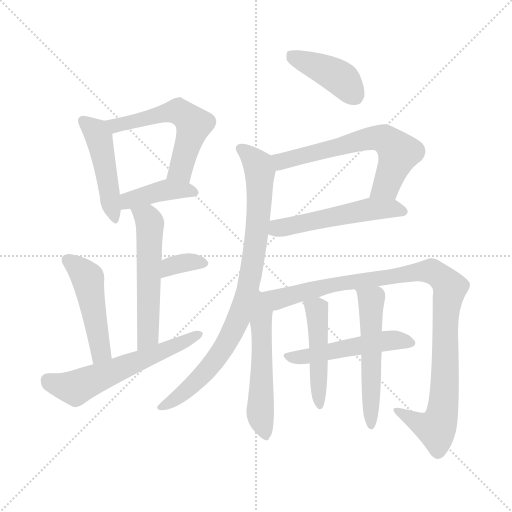
t = 0.00 s
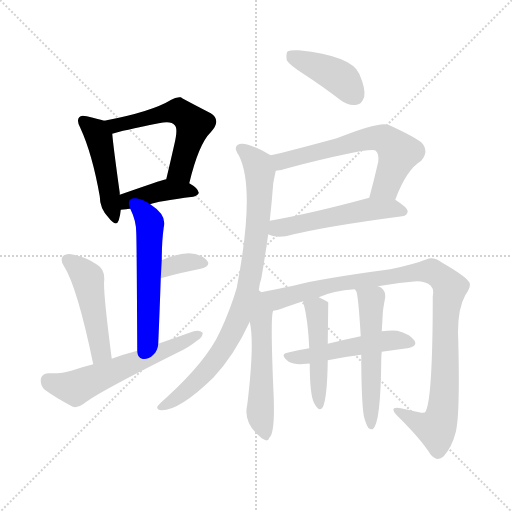
t = 2.24 s
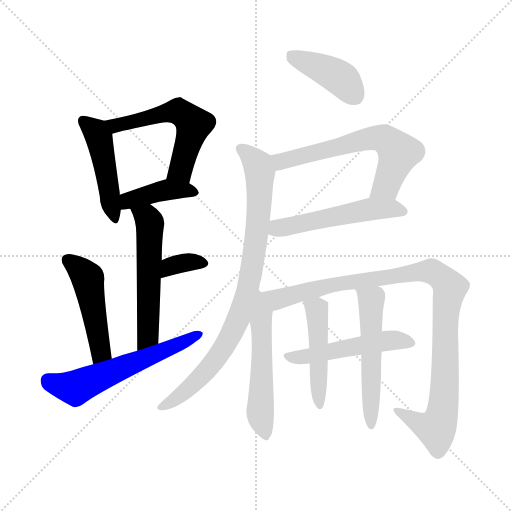
t = 4.48 s
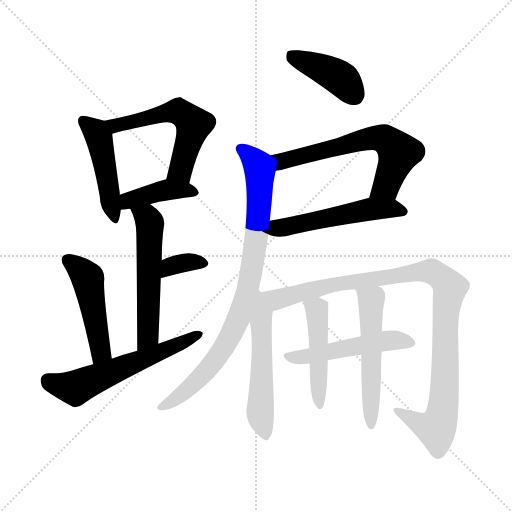
t = 6.72 s
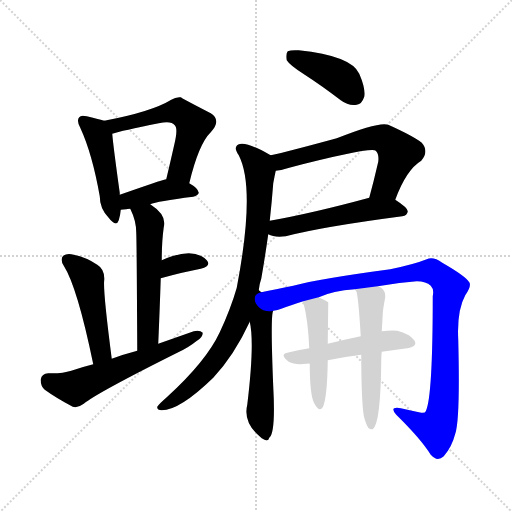
t = 8.96 s
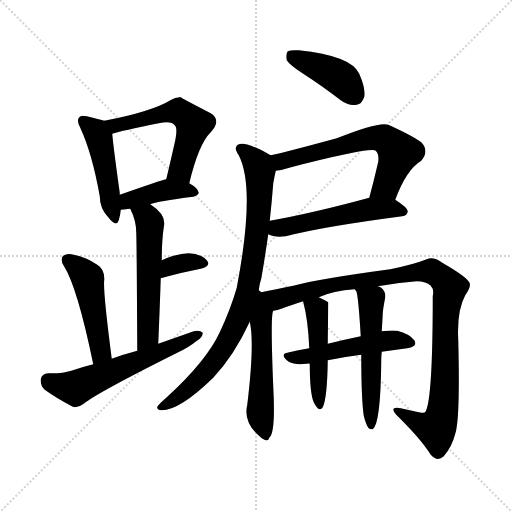
t = 11.20 s

The animated SVG that drew these frames (rendered in a browser with its animation timeline set to each time). Animation: 16 CSS @keyframes rules; one cycle of 11.20 s.

<svg version="1.1" viewBox="0 0 1024 1024" xmlns="http://www.w3.org/2000/svg">
  <g stroke="lightgray" stroke-dasharray="1,1" stroke-width="1" transform="scale(4, 4)">
    <line x1="0" y1="0" x2="256" y2="256"></line>
    <line x1="256" y1="0" x2="0" y2="256"></line>
    <line x1="128" y1="0" x2="128" y2="256"></line>
    <line x1="0" y1="128" x2="256" y2="128"></line>
  </g>
<g transform="scale(1, -1) translate(0, -900)">
   <style type="text/css">
    @keyframes keyframes0 {
      from {
       stroke: blue;
       stroke-dashoffset: 464;
       stroke-width: 128;
       }
       60% {
       animation-timing-function: step-end;
       stroke: blue;
       stroke-dashoffset: 0;
       stroke-width: 128;
       }
       to {
       stroke: black;
       stroke-width: 1024;
       }
       }
       #make-me-a-hanzi-animation-0 {
         animation: keyframes0 0.627604s both;
         animation-delay: 0.000000s;
         animation-timing-function: linear;
       }
    @keyframes keyframes1 {
      from {
       stroke: blue;
       stroke-dashoffset: 556;
       stroke-width: 128;
       }
       64% {
       animation-timing-function: step-end;
       stroke: blue;
       stroke-dashoffset: 0;
       stroke-width: 128;
       }
       to {
       stroke: black;
       stroke-width: 1024;
       }
       }
       #make-me-a-hanzi-animation-1 {
         animation: keyframes1 0.702474s both;
         animation-delay: 0.627604s;
         animation-timing-function: linear;
       }
    @keyframes keyframes2 {
      from {
       stroke: blue;
       stroke-dashoffset: 406;
       stroke-width: 128;
       }
       57% {
       animation-timing-function: step-end;
       stroke: blue;
       stroke-dashoffset: 0;
       stroke-width: 128;
       }
       to {
       stroke: black;
       stroke-width: 1024;
       }
       }
       #make-me-a-hanzi-animation-2 {
         animation: keyframes2 0.580404s both;
         animation-delay: 1.330078s;
         animation-timing-function: linear;
       }
    @keyframes keyframes3 {
      from {
       stroke: blue;
       stroke-dashoffset: 546;
       stroke-width: 128;
       }
       64% {
       animation-timing-function: step-end;
       stroke: blue;
       stroke-dashoffset: 0;
       stroke-width: 128;
       }
       to {
       stroke: black;
       stroke-width: 1024;
       }
       }
       #make-me-a-hanzi-animation-3 {
         animation: keyframes3 0.694336s both;
         animation-delay: 1.910482s;
         animation-timing-function: linear;
       }
    @keyframes keyframes4 {
      from {
       stroke: blue;
       stroke-dashoffset: 344;
       stroke-width: 128;
       }
       53% {
       animation-timing-function: step-end;
       stroke: blue;
       stroke-dashoffset: 0;
       stroke-width: 128;
       }
       to {
       stroke: black;
       stroke-width: 1024;
       }
       }
       #make-me-a-hanzi-animation-4 {
         animation: keyframes4 0.529948s both;
         animation-delay: 2.604818s;
         animation-timing-function: linear;
       }
    @keyframes keyframes5 {
      from {
       stroke: blue;
       stroke-dashoffset: 477;
       stroke-width: 128;
       }
       61% {
       animation-timing-function: step-end;
       stroke: blue;
       stroke-dashoffset: 0;
       stroke-width: 128;
       }
       to {
       stroke: black;
       stroke-width: 1024;
       }
       }
       #make-me-a-hanzi-animation-5 {
         animation: keyframes5 0.638184s both;
         animation-delay: 3.134766s;
         animation-timing-function: linear;
       }
    @keyframes keyframes6 {
      from {
       stroke: blue;
       stroke-dashoffset: 585;
       stroke-width: 128;
       }
       66% {
       animation-timing-function: step-end;
       stroke: blue;
       stroke-dashoffset: 0;
       stroke-width: 128;
       }
       to {
       stroke: black;
       stroke-width: 1024;
       }
       }
       #make-me-a-hanzi-animation-6 {
         animation: keyframes6 0.726074s both;
         animation-delay: 3.772949s;
         animation-timing-function: linear;
       }
    @keyframes keyframes7 {
      from {
       stroke: blue;
       stroke-dashoffset: 411;
       stroke-width: 128;
       }
       57% {
       animation-timing-function: step-end;
       stroke: blue;
       stroke-dashoffset: 0;
       stroke-width: 128;
       }
       to {
       stroke: black;
       stroke-width: 1024;
       }
       }
       #make-me-a-hanzi-animation-7 {
         animation: keyframes7 0.584473s both;
         animation-delay: 4.499023s;
         animation-timing-function: linear;
       }
    @keyframes keyframes8 {
      from {
       stroke: blue;
       stroke-dashoffset: 630;
       stroke-width: 128;
       }
       67% {
       animation-timing-function: step-end;
       stroke: blue;
       stroke-dashoffset: 0;
       stroke-width: 128;
       }
       to {
       stroke: black;
       stroke-width: 1024;
       }
       }
       #make-me-a-hanzi-animation-8 {
         animation: keyframes8 0.762695s both;
         animation-delay: 5.083496s;
         animation-timing-function: linear;
       }
    @keyframes keyframes9 {
      from {
       stroke: blue;
       stroke-dashoffset: 524;
       stroke-width: 128;
       }
       63% {
       animation-timing-function: step-end;
       stroke: blue;
       stroke-dashoffset: 0;
       stroke-width: 128;
       }
       to {
       stroke: black;
       stroke-width: 1024;
       }
       }
       #make-me-a-hanzi-animation-9 {
         animation: keyframes9 0.676432s both;
         animation-delay: 5.846191s;
         animation-timing-function: linear;
       }
    @keyframes keyframes10 {
      from {
       stroke: blue;
       stroke-dashoffset: 854;
       stroke-width: 128;
       }
       74% {
       animation-timing-function: step-end;
       stroke: blue;
       stroke-dashoffset: 0;
       stroke-width: 128;
       }
       to {
       stroke: black;
       stroke-width: 1024;
       }
       }
       #make-me-a-hanzi-animation-10 {
         animation: keyframes10 0.944987s both;
         animation-delay: 6.522624s;
         animation-timing-function: linear;
       }
    @keyframes keyframes11 {
      from {
       stroke: blue;
       stroke-dashoffset: 539;
       stroke-width: 128;
       }
       64% {
       animation-timing-function: step-end;
       stroke: blue;
       stroke-dashoffset: 0;
       stroke-width: 128;
       }
       to {
       stroke: black;
       stroke-width: 1024;
       }
       }
       #make-me-a-hanzi-animation-11 {
         animation: keyframes11 0.688639s both;
         animation-delay: 7.467611s;
         animation-timing-function: linear;
       }
    @keyframes keyframes12 {
      from {
       stroke: blue;
       stroke-dashoffset: 1002;
       stroke-width: 128;
       }
       77% {
       animation-timing-function: step-end;
       stroke: blue;
       stroke-dashoffset: 0;
       stroke-width: 128;
       }
       to {
       stroke: black;
       stroke-width: 1024;
       }
       }
       #make-me-a-hanzi-animation-12 {
         animation: keyframes12 1.065430s both;
         animation-delay: 8.156250s;
         animation-timing-function: linear;
       }
    @keyframes keyframes13 {
      from {
       stroke: blue;
       stroke-dashoffset: 503;
       stroke-width: 128;
       }
       62% {
       animation-timing-function: step-end;
       stroke: blue;
       stroke-dashoffset: 0;
       stroke-width: 128;
       }
       to {
       stroke: black;
       stroke-width: 1024;
       }
       }
       #make-me-a-hanzi-animation-13 {
         animation: keyframes13 0.659342s both;
         animation-delay: 9.221680s;
         animation-timing-function: linear;
       }
    @keyframes keyframes14 {
      from {
       stroke: blue;
       stroke-dashoffset: 472;
       stroke-width: 128;
       }
       61% {
       animation-timing-function: step-end;
       stroke: blue;
       stroke-dashoffset: 0;
       stroke-width: 128;
       }
       to {
       stroke: black;
       stroke-width: 1024;
       }
       }
       #make-me-a-hanzi-animation-14 {
         animation: keyframes14 0.634115s both;
         animation-delay: 9.881022s;
         animation-timing-function: linear;
       }
    @keyframes keyframes15 {
      from {
       stroke: blue;
       stroke-dashoffset: 536;
       stroke-width: 128;
       }
       64% {
       animation-timing-function: step-end;
       stroke: blue;
       stroke-dashoffset: 0;
       stroke-width: 128;
       }
       to {
       stroke: black;
       stroke-width: 1024;
       }
       }
       #make-me-a-hanzi-animation-15 {
         animation: keyframes15 0.686198s both;
         animation-delay: 10.515137s;
         animation-timing-function: linear;
       }
</style>
<path d="M 208.5 658.5 Q 195.5 662.5 173.5 667.5 Q 161.5 670.5 158.5 665.5 Q 152.5 659.5 160.5 644.5 Q 184.5 592.5 199.5 507.5 Q 199.5 483.5 216.5 465.5 Q 232.5 444.5 237.5 459.5 Q 240.5 468.5 241.5 480.5 L 239.5 510.5 Q 239.5 511.5 239.5 514.5 Q 226.5 607.5 224.5 632.5 C 222.5 654.5 222.5 654.5 208.5 658.5 Z" fill="lightgray"></path> 
<path d="M 378.5 533.5 Q 397.5 612.5 421.5 635.5 Q 443.5 659.5 421.5 673.5 Q 361.5 704.5 361.5 705.5 Q 351.5 706.5 342.5 700.5 Q 303.5 676.5 208.5 658.5 C 179.5 652.5 195.5 624.5 224.5 632.5 Q 242.5 638.5 317.5 653.5 Q 342.5 659.5 349.5 649.5 Q 356.5 643.5 348.5 610.5 Q 341.5 579.5 332.5 541.5 C 325.5 512.5 371.5 504.5 378.5 533.5 Z" fill="lightgray"></path> 
<path d="M 300.5 491.5 Q 313.5 497.5 386.5 506.5 Q 396.5 509.5 397.5 514.5 Q 396.5 523.5 378.5 533.5 L 332.5 541.5 Q 329.5 541.5 328.5 540.5 Q 325.5 540.5 239.5 510.5 C 211.5 500.5 211.5 476.5 241.5 480.5 Q 245.5 481.5 252.5 481.5 Q 253.5 482.5 260.5 482.5 L 300.5 491.5 Z" fill="lightgray"></path> 
<path d="M 316.5 212.5 Q 319.5 282.5 321.5 343.5 L 323.5 379.5 Q 323.5 416.5 327.5 445.5 Q 334.5 469.5 300.5 491.5 C 276.5 508.5 248.5 509.5 260.5 482.5 Q 272.5 458.5 272.5 434.5 Q 273.5 409.5 274.5 198.5 C 274.5 168.5 315.5 182.5 316.5 212.5 Z" fill="lightgray"></path> 
<path d="M 321.5 343.5 Q 364.5 355.5 401.5 362.5 Q 423.5 368.5 413.5 379.5 Q 401.5 392.5 377.5 393.5 Q 355.5 393.5 323.5 379.5 C 295.5 367.5 292.5 335.5 321.5 343.5 Z" fill="lightgray"></path> 
<path d="M 223.5 182.5 Q 205.5 320.5 208.5 340.5 Q 209.5 361.5 194.5 370.5 Q 172.5 385.5 147.5 390.5 Q 134.5 394.5 126.5 388.5 Q 119.5 381.5 127.5 368.5 Q 154.5 326.5 186.5 171.5 C 192.5 142.5 227.5 152.5 223.5 182.5 Z" fill="lightgray"></path> 
<path d="M 186.5 171.5 Q 162.5 165.5 142.5 158.5 Q 124.5 152.5 96.5 153.5 Q 83.5 152.5 81.5 141.5 Q 80.5 128.5 89.5 120.5 Q 111.5 104.5 145.5 86.5 Q 155.5 83.5 167.5 92.5 Q 192.5 113.5 354.5 194.5 Q 376.5 204.5 392.5 217.5 Q 405.5 224.5 405.5 234.5 Q 399.5 240.5 387.5 237.5 Q 353.5 225.5 316.5 212.5 L 274.5 198.5 Q 247.5 191.5 223.5 182.5 L 186.5 171.5 Z" fill="lightgray"></path> 
<path d="M 609.5 750.5 Q 643.5 728.5 681.5 699.5 Q 697.5 687.5 713.5 690.5 Q 723.5 691.5 728.5 706.5 Q 731.5 722.5 718.5 752.5 Q 702.5 788.5 597.5 799.5 Q 581.5 800.5 575.5 797.5 Q 571.5 793.5 573.5 779.5 Q 579.5 769.5 609.5 750.5 Z" fill="lightgray"></path> 
<path d="M 790.5 500.5 Q 812.5 560.5 842.5 578.5 Q 858.5 597.5 843.5 614.5 Q 827.5 627.5 776.5 650.5 Q 758.5 657.5 673.5 623.5 Q 574.5 596.5 541.5 589.5 C 512.5 582.5 521.5 553.5 551.5 558.5 Q 563.5 559.5 578.5 564.5 Q 741.5 606.5 751.5 598.5 Q 758.5 591.5 756.5 576.5 Q 747.5 537.5 738.5 504.5 C 730.5 475.5 779.5 472.5 790.5 500.5 Z" fill="lightgray"></path> 
<path d="M 536.5 431.5 Q 548.5 424.5 571.5 427.5 Q 644.5 446.5 804.5 467.5 Q 814.5 468.5 815.5 477.5 Q 815.5 484.5 790.5 500.5 C 771.5 513.5 767.5 512.5 738.5 504.5 Q 624.5 473.5 539.5 458.5 C 509.5 453.5 508.5 442.5 536.5 431.5 Z" fill="lightgray"></path> 
<path d="M 517.5 319.5 Q 518.5 331.5 522.5 342.5 Q 529.5 382.5 536.5 431.5 L 539.5 458.5 Q 543.5 494.5 546.5 533.5 Q 549.5 549.5 551.5 558.5 C 556.5 581.5 556.5 581.5 541.5 589.5 Q 540.5 590.5 539.5 590.5 Q 496.5 614.5 482.5 612.5 Q 463.5 609.5 477.5 589.5 Q 511.5 523.5 473.5 324.5 Q 461.5 282.5 439.5 235.5 Q 412.5 177.5 333.5 105.5 Q 318.5 92.5 314.5 86.5 Q 313.5 79.5 323.5 79.5 Q 359.5 79.5 426.5 144.5 Q 468.5 189.5 499.5 256.5 L 517.5 319.5 Z" fill="lightgray"></path> 
<path d="M 522.5 315.5 Q 521.5 316.5 517.5 319.5 C 496.5 340.5 493.5 285.5 499.5 256.5 Q 509.5 213.5 494.5 90.5 Q 485.5 53.5 523.5 23.5 Q 536.5 14.5 538.5 24.5 Q 551.5 34.5 546.5 126.5 Q 540.5 271.5 546.5 278.5 C 552.5 307.5 552.5 310.5 522.5 315.5 Z" fill="lightgray"></path> 
<path d="M 755.5 327.5 Q 792.5 334.5 833.5 337.5 Q 852.5 337.5 861.5 328.5 Q 868.5 321.5 865.5 307.5 Q 865.5 105.5 851.5 77.5 Q 850.5 73.5 842.5 74.5 Q 823.5 78.5 801.5 83.5 Q 777.5 87.5 792.5 70.5 Q 841.5 22.5 861.5 -9.5 Q 874.5 -24.5 887.5 -12.5 Q 903.5 5.5 910.5 32.5 Q 920.5 62.5 916.5 220.5 Q 913.5 278.5 930.5 309.5 Q 943.5 328.5 938.5 335.5 Q 931.5 347.5 884.5 374.5 Q 866.5 387.5 853.5 381.5 Q 828.5 371.5 780.5 361.5 Q 638.5 342.5 586.5 328.5 Q 550.5 321.5 522.5 315.5 C 493.5 309.5 517.5 270.5 546.5 278.5 Q 555.5 279.5 562.5 282.5 Q 580.5 289.5 606.5 297.5 L 637.5 305.5 Q 665.5 318.5 709.5 321.5 L 755.5 327.5 Z" fill="lightgray"></path> 
<path d="M 763.5 196.5 Q 788.5 200.5 814.5 203.5 Q 836.5 207.5 828.5 219.5 Q 818.5 232.5 794.5 238.5 Q 781.5 239.5 763.5 237.5 L 721.5 227.5 Q 687.5 220.5 655.5 212.5 L 618.5 203.5 Q 596.5 200.5 574.5 194.5 Q 558.5 191.5 577.5 176.5 Q 589.5 169.5 613.5 172.5 Q 616.5 173.5 619.5 172.5 L 655.5 179.5 Q 689.5 186.5 722.5 190.5 L 763.5 196.5 Z" fill="lightgray"></path> 
<path d="M 606.5 297.5 Q 605.5 297.5 606.5 296.5 Q 616.5 257.5 618.5 203.5 L 619.5 172.5 Q 619.5 109.5 628.5 93.5 Q 638.5 74.5 645.5 85.5 Q 654.5 103.5 655.5 179.5 L 655.5 212.5 Q 656.5 293.5 656.5 295.5 Q 650.5 299.5 637.5 305.5 C 610.5 318.5 601.5 322.5 606.5 297.5 Z" fill="lightgray"></path> 
<path d="M 727.5 68.5 Q 731.5 52.5 736.5 44.5 Q 740.5 40.5 745.5 41.5 Q 761.5 53.5 762.5 179.5 Q 762.5 188.5 763.5 196.5 L 763.5 237.5 Q 764.5 253.5 765.5 272.5 Q 765.5 279.5 770.5 305.5 Q 771.5 317.5 762.5 324.5 Q 758.5 327.5 755.5 327.5 C 728.5 341.5 695.5 348.5 709.5 321.5 Q 710.5 320.5 712.5 317.5 Q 716.5 310.5 721.5 227.5 L 722.5 190.5 Q 722.5 102.5 727.5 68.5 Z" fill="lightgray"></path> 
      <clipPath id="make-me-a-hanzi-clip-0">
      <path d="M 208.5 658.5 Q 195.5 662.5 173.5 667.5 Q 161.5 670.5 158.5 665.5 Q 152.5 659.5 160.5 644.5 Q 184.5 592.5 199.5 507.5 Q 199.5 483.5 216.5 465.5 Q 232.5 444.5 237.5 459.5 Q 240.5 468.5 241.5 480.5 L 239.5 510.5 Q 239.5 511.5 239.5 514.5 Q 226.5 607.5 224.5 632.5 C 222.5 654.5 222.5 654.5 208.5 658.5 Z" fill="lightgray"></path>
      </clipPath>
      <path clip-path="url(#make-me-a-hanzi-clip-0)" d="M 167.5 658.5 L 197.5 625.5 L 227.5 464.5 " fill="none" id="make-me-a-hanzi-animation-0" stroke-dasharray="336 672" stroke-linecap="round"></path>

      <clipPath id="make-me-a-hanzi-clip-1">
      <path d="M 378.5 533.5 Q 397.5 612.5 421.5 635.5 Q 443.5 659.5 421.5 673.5 Q 361.5 704.5 361.5 705.5 Q 351.5 706.5 342.5 700.5 Q 303.5 676.5 208.5 658.5 C 179.5 652.5 195.5 624.5 224.5 632.5 Q 242.5 638.5 317.5 653.5 Q 342.5 659.5 349.5 649.5 Q 356.5 643.5 348.5 610.5 Q 341.5 579.5 332.5 541.5 C 325.5 512.5 371.5 504.5 378.5 533.5 Z" fill="lightgray"></path>
      </clipPath>
      <path clip-path="url(#make-me-a-hanzi-clip-1)" d="M 219.5 656.5 L 230.5 648.5 L 349.5 677.5 L 377.5 662.5 L 387.5 651.5 L 370.5 590.5 L 358.5 558.5 L 341.5 547.5 " fill="none" id="make-me-a-hanzi-animation-1" stroke-dasharray="428 856" stroke-linecap="round"></path>

      <clipPath id="make-me-a-hanzi-clip-2">
      <path d="M 300.5 491.5 Q 313.5 497.5 386.5 506.5 Q 396.5 509.5 397.5 514.5 Q 396.5 523.5 378.5 533.5 L 332.5 541.5 Q 329.5 541.5 328.5 540.5 Q 325.5 540.5 239.5 510.5 C 211.5 500.5 211.5 476.5 241.5 480.5 Q 245.5 481.5 252.5 481.5 Q 253.5 482.5 260.5 482.5 L 300.5 491.5 Z" fill="lightgray"></path>
      </clipPath>
      <path clip-path="url(#make-me-a-hanzi-clip-2)" d="M 246.5 488.5 L 258.5 501.5 L 336.5 520.5 L 388.5 515.5 " fill="none" id="make-me-a-hanzi-animation-2" stroke-dasharray="278 556" stroke-linecap="round"></path>

      <clipPath id="make-me-a-hanzi-clip-3">
      <path d="M 316.5 212.5 Q 319.5 282.5 321.5 343.5 L 323.5 379.5 Q 323.5 416.5 327.5 445.5 Q 334.5 469.5 300.5 491.5 C 276.5 508.5 248.5 509.5 260.5 482.5 Q 272.5 458.5 272.5 434.5 Q 273.5 409.5 274.5 198.5 C 274.5 168.5 315.5 182.5 316.5 212.5 Z" fill="lightgray"></path>
      </clipPath>
      <path clip-path="url(#make-me-a-hanzi-clip-3)" d="M 268.5 478.5 L 294.5 463.5 L 299.5 453.5 L 295.5 228.5 L 277.5 212.5 " fill="none" id="make-me-a-hanzi-animation-3" stroke-dasharray="418 836" stroke-linecap="round"></path>

      <clipPath id="make-me-a-hanzi-clip-4">
      <path d="M 321.5 343.5 Q 364.5 355.5 401.5 362.5 Q 423.5 368.5 413.5 379.5 Q 401.5 392.5 377.5 393.5 Q 355.5 393.5 323.5 379.5 C 295.5 367.5 292.5 335.5 321.5 343.5 Z" fill="lightgray"></path>
      </clipPath>
      <path clip-path="url(#make-me-a-hanzi-clip-4)" d="M 327.5 349.5 L 341.5 367.5 L 351.5 370.5 L 373.5 375.5 L 405.5 372.5 " fill="none" id="make-me-a-hanzi-animation-4" stroke-dasharray="216 432" stroke-linecap="round"></path>

      <clipPath id="make-me-a-hanzi-clip-5">
      <path d="M 223.5 182.5 Q 205.5 320.5 208.5 340.5 Q 209.5 361.5 194.5 370.5 Q 172.5 385.5 147.5 390.5 Q 134.5 394.5 126.5 388.5 Q 119.5 381.5 127.5 368.5 Q 154.5 326.5 186.5 171.5 C 192.5 142.5 227.5 152.5 223.5 182.5 Z" fill="lightgray"></path>
      </clipPath>
      <path clip-path="url(#make-me-a-hanzi-clip-5)" d="M 134.5 380.5 L 175.5 340.5 L 202.5 197.5 L 189.5 184.5 " fill="none" id="make-me-a-hanzi-animation-5" stroke-dasharray="349 698" stroke-linecap="round"></path>

      <clipPath id="make-me-a-hanzi-clip-6">
      <path d="M 186.5 171.5 Q 162.5 165.5 142.5 158.5 Q 124.5 152.5 96.5 153.5 Q 83.5 152.5 81.5 141.5 Q 80.5 128.5 89.5 120.5 Q 111.5 104.5 145.5 86.5 Q 155.5 83.5 167.5 92.5 Q 192.5 113.5 354.5 194.5 Q 376.5 204.5 392.5 217.5 Q 405.5 224.5 405.5 234.5 Q 399.5 240.5 387.5 237.5 Q 353.5 225.5 316.5 212.5 L 274.5 198.5 Q 247.5 191.5 223.5 182.5 L 186.5 171.5 Z" fill="lightgray"></path>
      </clipPath>
      <path clip-path="url(#make-me-a-hanzi-clip-6)" d="M 95.5 139.5 L 116.5 129.5 L 150.5 124.5 L 337.5 200.5 L 399.5 231.5 " fill="none" id="make-me-a-hanzi-animation-6" stroke-dasharray="457 914" stroke-linecap="round"></path>

      <clipPath id="make-me-a-hanzi-clip-7">
      <path d="M 609.5 750.5 Q 643.5 728.5 681.5 699.5 Q 697.5 687.5 713.5 690.5 Q 723.5 691.5 728.5 706.5 Q 731.5 722.5 718.5 752.5 Q 702.5 788.5 597.5 799.5 Q 581.5 800.5 575.5 797.5 Q 571.5 793.5 573.5 779.5 Q 579.5 769.5 609.5 750.5 Z" fill="lightgray"></path>
      </clipPath>
      <path clip-path="url(#make-me-a-hanzi-clip-7)" d="M 581.5 791.5 L 676.5 746.5 L 709.5 709.5 " fill="none" id="make-me-a-hanzi-animation-7" stroke-dasharray="283 566" stroke-linecap="round"></path>

      <clipPath id="make-me-a-hanzi-clip-8">
      <path d="M 790.5 500.5 Q 812.5 560.5 842.5 578.5 Q 858.5 597.5 843.5 614.5 Q 827.5 627.5 776.5 650.5 Q 758.5 657.5 673.5 623.5 Q 574.5 596.5 541.5 589.5 C 512.5 582.5 521.5 553.5 551.5 558.5 Q 563.5 559.5 578.5 564.5 Q 741.5 606.5 751.5 598.5 Q 758.5 591.5 756.5 576.5 Q 747.5 537.5 738.5 504.5 C 730.5 475.5 779.5 472.5 790.5 500.5 Z" fill="lightgray"></path>
      </clipPath>
      <path clip-path="url(#make-me-a-hanzi-clip-8)" d="M 546.5 585.5 L 562.5 577.5 L 588.5 581.5 L 712.5 618.5 L 768.5 622.5 L 797.5 594.5 L 772.5 528.5 L 745.5 509.5 " fill="none" id="make-me-a-hanzi-animation-8" stroke-dasharray="502 1004" stroke-linecap="round"></path>

      <clipPath id="make-me-a-hanzi-clip-9">
      <path d="M 536.5 431.5 Q 548.5 424.5 571.5 427.5 Q 644.5 446.5 804.5 467.5 Q 814.5 468.5 815.5 477.5 Q 815.5 484.5 790.5 500.5 C 771.5 513.5 767.5 512.5 738.5 504.5 Q 624.5 473.5 539.5 458.5 C 509.5 453.5 508.5 442.5 536.5 431.5 Z" fill="lightgray"></path>
      </clipPath>
      <path clip-path="url(#make-me-a-hanzi-clip-9)" d="M 544.5 437.5 L 735.5 481.5 L 782.5 483.5 L 806.5 476.5 " fill="none" id="make-me-a-hanzi-animation-9" stroke-dasharray="396 792" stroke-linecap="round"></path>

      <clipPath id="make-me-a-hanzi-clip-10">
      <path d="M 517.5 319.5 Q 518.5 331.5 522.5 342.5 Q 529.5 382.5 536.5 431.5 L 539.5 458.5 Q 543.5 494.5 546.5 533.5 Q 549.5 549.5 551.5 558.5 C 556.5 581.5 556.5 581.5 541.5 589.5 Q 540.5 590.5 539.5 590.5 Q 496.5 614.5 482.5 612.5 Q 463.5 609.5 477.5 589.5 Q 511.5 523.5 473.5 324.5 Q 461.5 282.5 439.5 235.5 Q 412.5 177.5 333.5 105.5 Q 318.5 92.5 314.5 86.5 Q 313.5 79.5 323.5 79.5 Q 359.5 79.5 426.5 144.5 Q 468.5 189.5 499.5 256.5 L 517.5 319.5 Z" fill="lightgray"></path>
      </clipPath>
      <path clip-path="url(#make-me-a-hanzi-clip-10)" d="M 482.5 600.5 L 515.5 571.5 L 519.5 556.5 L 513.5 426.5 L 491.5 306.5 L 469.5 245.5 L 432.5 183.5 L 391.5 135.5 L 344.5 97.5 L 321.5 86.5 " fill="none" id="make-me-a-hanzi-animation-10" stroke-dasharray="726 1452" stroke-linecap="round"></path>

      <clipPath id="make-me-a-hanzi-clip-11">
      <path d="M 522.5 315.5 Q 521.5 316.5 517.5 319.5 C 496.5 340.5 493.5 285.5 499.5 256.5 Q 509.5 213.5 494.5 90.5 Q 485.5 53.5 523.5 23.5 Q 536.5 14.5 538.5 24.5 Q 551.5 34.5 546.5 126.5 Q 540.5 271.5 546.5 278.5 C 552.5 307.5 552.5 310.5 522.5 315.5 Z" fill="lightgray"></path>
      </clipPath>
      <path clip-path="url(#make-me-a-hanzi-clip-11)" d="M 516.5 313.5 L 522.5 306.5 L 525.5 275.5 L 520.5 80.5 L 530.5 34.5 " fill="none" id="make-me-a-hanzi-animation-11" stroke-dasharray="411 822" stroke-linecap="round"></path>

      <clipPath id="make-me-a-hanzi-clip-12">
      <path d="M 755.5 327.5 Q 792.5 334.5 833.5 337.5 Q 852.5 337.5 861.5 328.5 Q 868.5 321.5 865.5 307.5 Q 865.5 105.5 851.5 77.5 Q 850.5 73.5 842.5 74.5 Q 823.5 78.5 801.5 83.5 Q 777.5 87.5 792.5 70.5 Q 841.5 22.5 861.5 -9.5 Q 874.5 -24.5 887.5 -12.5 Q 903.5 5.5 910.5 32.5 Q 920.5 62.5 916.5 220.5 Q 913.5 278.5 930.5 309.5 Q 943.5 328.5 938.5 335.5 Q 931.5 347.5 884.5 374.5 Q 866.5 387.5 853.5 381.5 Q 828.5 371.5 780.5 361.5 Q 638.5 342.5 586.5 328.5 Q 550.5 321.5 522.5 315.5 C 493.5 309.5 517.5 270.5 546.5 278.5 Q 555.5 279.5 562.5 282.5 Q 580.5 289.5 606.5 297.5 L 637.5 305.5 Q 665.5 318.5 709.5 321.5 L 755.5 327.5 Z" fill="lightgray"></path>
      </clipPath>
      <path clip-path="url(#make-me-a-hanzi-clip-12)" d="M 529.5 311.5 L 562.5 302.5 L 678.5 333.5 L 855.5 358.5 L 880.5 347.5 L 899.5 324.5 L 892.5 294.5 L 890.5 139.5 L 882.5 64.5 L 872.5 43.5 L 839.5 52.5 L 806.5 70.5 " fill="none" id="make-me-a-hanzi-animation-12" stroke-dasharray="874 1748" stroke-linecap="round"></path>

      <clipPath id="make-me-a-hanzi-clip-13">
      <path d="M 763.5 196.5 Q 788.5 200.5 814.5 203.5 Q 836.5 207.5 828.5 219.5 Q 818.5 232.5 794.5 238.5 Q 781.5 239.5 763.5 237.5 L 721.5 227.5 Q 687.5 220.5 655.5 212.5 L 618.5 203.5 Q 596.5 200.5 574.5 194.5 Q 558.5 191.5 577.5 176.5 Q 589.5 169.5 613.5 172.5 Q 616.5 173.5 619.5 172.5 L 655.5 179.5 Q 689.5 186.5 722.5 190.5 L 763.5 196.5 Z" fill="lightgray"></path>
      </clipPath>
      <path clip-path="url(#make-me-a-hanzi-clip-13)" d="M 575.5 185.5 L 605.5 185.5 L 773.5 219.5 L 818.5 213.5 " fill="none" id="make-me-a-hanzi-animation-13" stroke-dasharray="375 750" stroke-linecap="round"></path>

      <clipPath id="make-me-a-hanzi-clip-14">
      <path d="M 606.5 297.5 Q 605.5 297.5 606.5 296.5 Q 616.5 257.5 618.5 203.5 L 619.5 172.5 Q 619.5 109.5 628.5 93.5 Q 638.5 74.5 645.5 85.5 Q 654.5 103.5 655.5 179.5 L 655.5 212.5 Q 656.5 293.5 656.5 295.5 Q 650.5 299.5 637.5 305.5 C 610.5 318.5 601.5 322.5 606.5 297.5 Z" fill="lightgray"></path>
      </clipPath>
      <path clip-path="url(#make-me-a-hanzi-clip-14)" d="M 612.5 297.5 L 633.5 279.5 L 638.5 91.5 " fill="none" id="make-me-a-hanzi-animation-14" stroke-dasharray="344 688" stroke-linecap="round"></path>

      <clipPath id="make-me-a-hanzi-clip-15">
      <path d="M 727.5 68.5 Q 731.5 52.5 736.5 44.5 Q 740.5 40.5 745.5 41.5 Q 761.5 53.5 762.5 179.5 Q 762.5 188.5 763.5 196.5 L 763.5 237.5 Q 764.5 253.5 765.5 272.5 Q 765.5 279.5 770.5 305.5 Q 771.5 317.5 762.5 324.5 Q 758.5 327.5 755.5 327.5 C 728.5 341.5 695.5 348.5 709.5 321.5 Q 710.5 320.5 712.5 317.5 Q 716.5 310.5 721.5 227.5 L 722.5 190.5 Q 722.5 102.5 727.5 68.5 Z" fill="lightgray"></path>
      </clipPath>
      <path clip-path="url(#make-me-a-hanzi-clip-15)" d="M 720.5 317.5 L 742.5 298.5 L 742.5 47.5 " fill="none" id="make-me-a-hanzi-animation-15" stroke-dasharray="408 816" stroke-linecap="round"></path>

</g>
</svg>
